Run: headless pygame with SDL's dummy video driver; simulated clock (each Clock.tick advances the game by its frame time, no real sleeping); random seed 0; keys injected as events and as key.get_pressed() state; no mouse input.
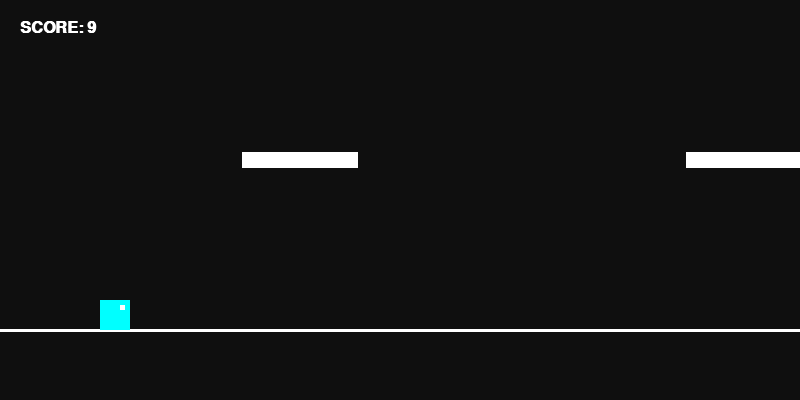
Frame 1 of 4 · flips 1–60 · no input
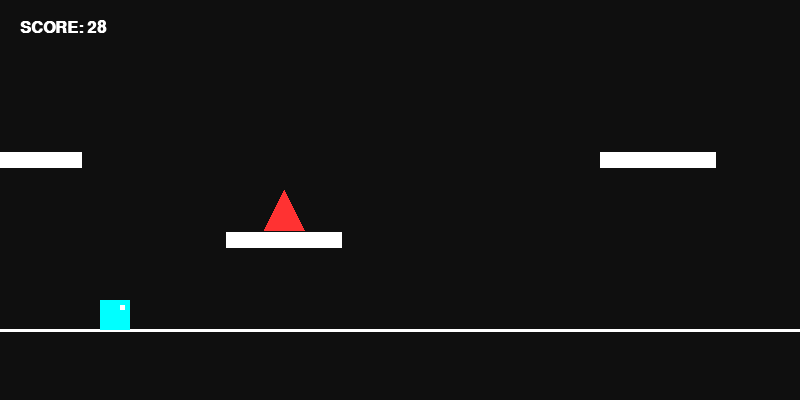
Frame 2 of 4 · flips 61–180 · tapped SPACE, RETURN · held RIGHT (→), D
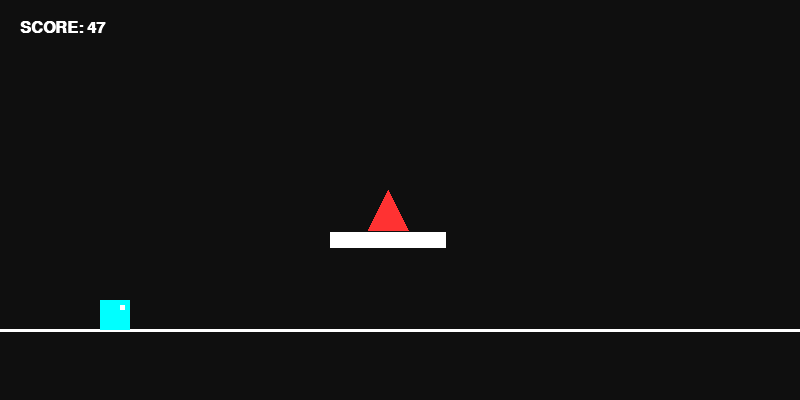
Frame 3 of 4 · flips 181–300 · held DOWN (↓), S
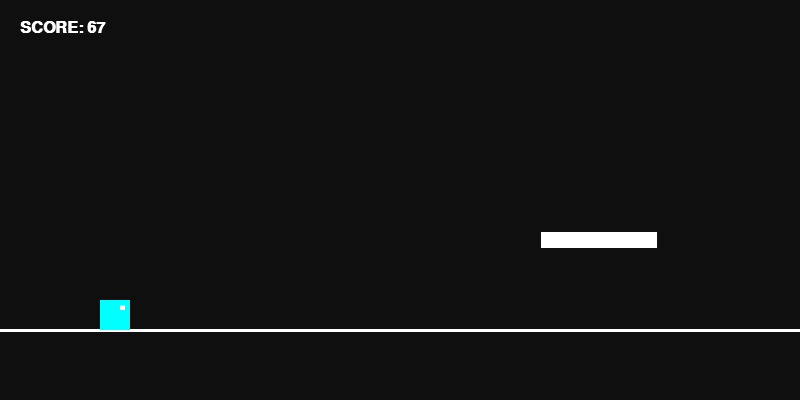
Frame 4 of 4 · flips 301–420 · held LEFT (←), A, UP (↑), W

The pygame program that drew these frames:

import pygame
import sys
import random

# --- Configuration ---
SCREEN_WIDTH = 800
SCREEN_HEIGHT = 400
FPS = 60
GROUND_Y = SCREEN_HEIGHT - 70

# --- Colors ---
BLACK = (15, 15, 15)
WHITE = (255, 255, 255)
CYAN = (0, 255, 255)
RED = (255, 50, 50)
PURPLE = (180, 50, 255)
GRAY = (50, 50, 50)

class Player:
    def __init__(self):
        self.size = 30
        self.x = 100
        self.y = GROUND_Y - self.size
        self.vel_y = 0
        self.gravity = 0.7
        self.jump_strength = -11
        self.max_jumps = 2
        self.jumps_left = self.max_jumps

    def jump(self):
        if self.jumps_left > 0:
            self.vel_y = self.jump_strength
            self.jumps_left -= 1

    def update(self):
        self.vel_y += self.gravity
        self.y += self.vel_y

        # Floor Collision
        if self.y > GROUND_Y - self.size:
            self.y = GROUND_Y - self.size
            self.vel_y = 0
            self.jumps_left = self.max_jumps

    def draw(self, screen):
        color = CYAN if self.jumps_left == 2 else (PURPLE if self.jumps_left == 1 else GRAY)
        pygame.draw.rect(screen, color, (self.x, self.y, self.size, self.size))
        # Add a little eye to show direction
        pygame.draw.rect(screen, WHITE, (self.x + 20, self.y + 5, 5, 5))

class GameObject:
    def __init__(self, x, y, width, height, type):
        self.x = x
        self.y = y
        self.width = width
        self.height = height
        self.type = type # "block" or "spike"

    def draw(self, screen, scroll):
        rect = (self.x - scroll, self.y, self.width, self.height)
        if self.type == "block":
            pygame.draw.rect(screen, WHITE, rect)
            pygame.draw.rect(screen, BLACK, rect, 2)
        elif self.type == "spike":
            points = [
                (rect[0], rect[1] + rect[3]),
                (rect[0] + rect[2]/2, rect[1]),
                (rect[0] + rect[2], rect[1] + rect[3])
            ]
            pygame.draw.polygon(screen, RED, points)

def main():
    # Selective initialization to bypass audio hangs in WSL
    pygame.display.init()
    pygame.font.init()
    
    screen = pygame.display.set_mode((SCREEN_WIDTH, SCREEN_HEIGHT))
    pygame.display.set_caption("Infinite Dash")
    clock = pygame.time.Clock()
    font = pygame.font.SysFont("Arial", 24, bold=True)

    player = Player()
    obstacles = []
    
    scroll = 0
    speed = 6
    last_obstacle_x = 600
    start_ticks = pygame.time.get_ticks() # For score tracking

    run = True
    while run:
        screen.fill(BLACK)
        
        # --- Score Calculation ---
        # 1 point per 100ms
        current_ticks = pygame.time.get_ticks()
        score = (current_ticks - start_ticks) // 100

        for event in pygame.event.get():
            if event.type == pygame.QUIT:
                run = False
            if event.type == pygame.KEYDOWN:
                if event.key in [pygame.K_SPACE, pygame.K_UP, pygame.K_w]:
                    player.jump()

        # --- Procedural Generation ---
        # If the furthest obstacle is getting close to the screen edge, make a new one
        if last_obstacle_x - scroll < SCREEN_WIDTH + 200:
            spawn_type = random.choice(["spike", "double_spike", "platform", "high_platform", "gap"])
            
            if spawn_type == "spike":
                obstacles.append(GameObject(last_obstacle_x, GROUND_Y - 40, 40, 40, "spike"))
            elif spawn_type == "double_spike":
                obstacles.append(GameObject(last_obstacle_x, GROUND_Y - 40, 80, 40, "spike"))
            elif spawn_type == "platform":
                obstacles.append(GameObject(last_obstacle_x, GROUND_Y - 100, 120, 20, "block"))
                if random.random() > 0.6: # Chance for a spike on top
                    obstacles.append(GameObject(last_obstacle_x + 40, GROUND_Y - 140, 40, 40, "spike"))
            elif spawn_type == "high_platform":
                obstacles.append(GameObject(last_obstacle_x, GROUND_Y - 180, 120, 20, "block"))

            last_obstacle_x += random.randint(250, 450) # Distance to next obstacle cluster

        # --- Updates ---
        player.update()
        scroll += speed

        # --- Cleanup ---
        # Remove obstacles that are far off-screen to save memory
        obstacles = [obj for obj in obstacles if obj.x - scroll > -200]

        # --- Drawing & Collisions ---
        pygame.draw.line(screen, WHITE, (0, GROUND_Y), (SCREEN_WIDTH, GROUND_Y), 3)
        
        player_rect = pygame.Rect(player.x, player.y, player.size, player.size)
        
        for obj in obstacles:
            obj.draw(screen, scroll)
            obj_rect = pygame.Rect(obj.x - scroll, obj.y, obj.width, obj.height)

            if player_rect.colliderect(obj_rect):
                if obj.type == "spike":
                    # Death: Reset everything
                    scroll = 0
                    last_obstacle_x = 600
                    obstacles = []
                    player.y = GROUND_Y - player.size
                    player.vel_y = 0
                    start_ticks = pygame.time.get_ticks()
                
                elif obj.type == "block":
                    # Check if landing on top
                    if player.vel_y > 0 and player.y + player.size < obj.y + 20:
                        player.y = obj.y - player.size
                        player.vel_y = 0
                        player.jumps_left = player.max_jumps
                    else:
                        # Hit side of block: Death
                        scroll = 0
                        last_obstacle_x = 600
                        obstacles = []
                        player.y = GROUND_Y - player.size
                        start_ticks = pygame.time.get_ticks()

        player.draw(screen)

        # --- Draw Score UI ---
        score_surface = font.render(f"SCORE: {score}", True, WHITE)
        screen.blit(score_surface, (20, 20))

        pygame.display.flip()
        clock.tick(FPS)

    pygame.quit()
    sys.exit()

if __name__ == "__main__":
    main()
